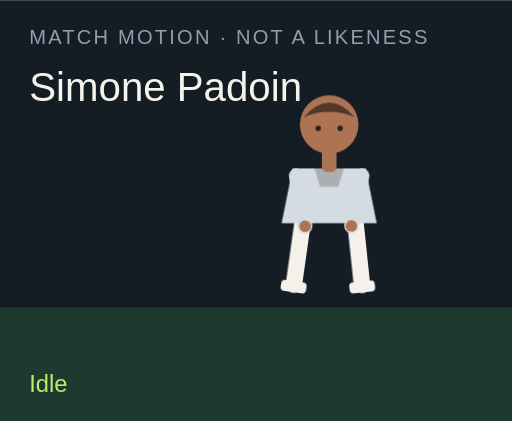
t = 0.00 s
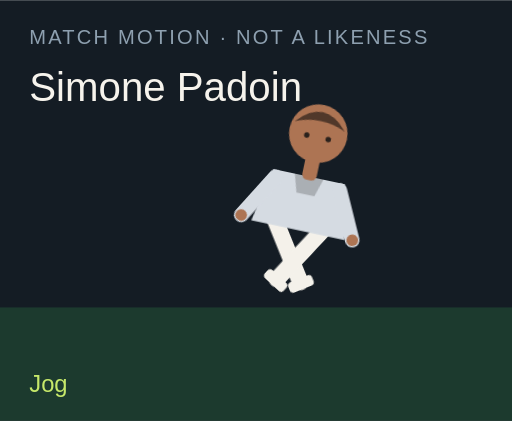
t = 1.50 s
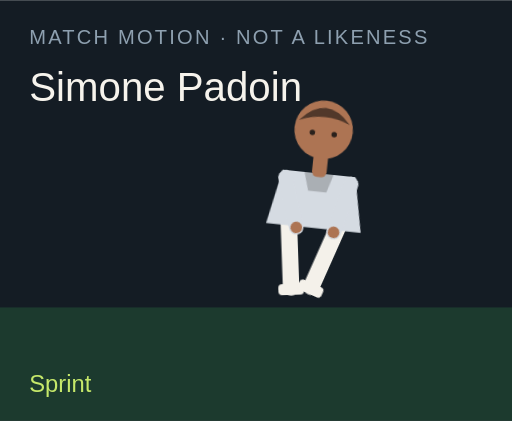
t = 3.00 s
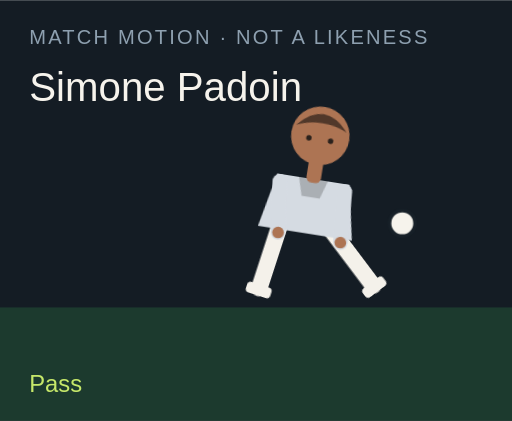
t = 4.50 s
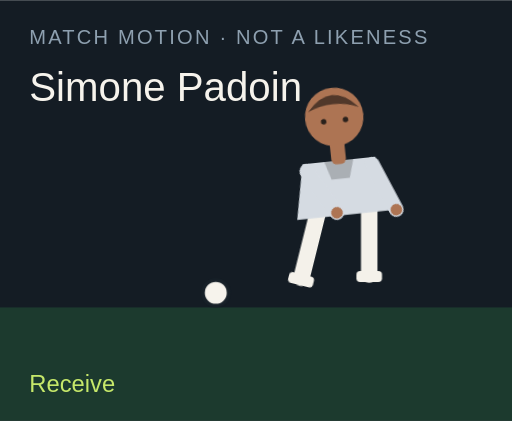
t = 6.00 s
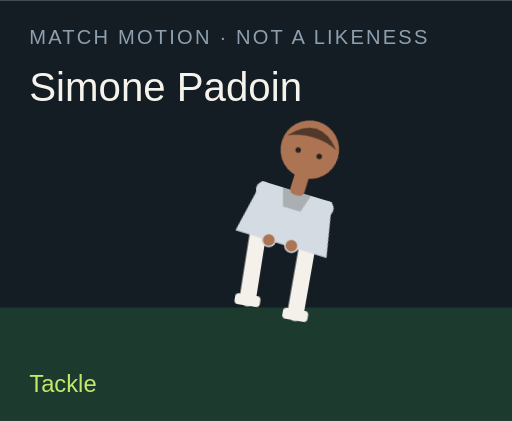
t = 7.50 s

The animated SVG that drew these frames (rendered in a browser with its animation timeline set to each time). Animation: 18 CSS @keyframes rules; one cycle of 9.00 s, repeats indefinitely.

<?xml version="1.0" encoding="UTF-8"?>
<svg xmlns="http://www.w3.org/2000/svg" viewBox="0 0 280 230" role="img">
  <style>@media (prefers-reduced-motion: reduce){animate,animateTransform{display:none}}</style>
  <rect width="280" height="230" fill="#141c24"/>
  <rect y="168" width="280" height="62" fill="#1c3a2e"/>
  <text x="16" y="24" fill="#8ea0b0" font-family="Arial,sans-serif" font-size="11" letter-spacing="1.2">MATCH MOTION · NOT A LIKENESS</text>
  <text x="16" y="55" fill="#f6f3ec" font-family="Impact,sans-serif" font-size="22">Simone Padoin</text>
  <circle r="7" fill="#f6f3ec" stroke="#172028" stroke-width="2" id="motion-37808" cx="150" cy="160" opacity="0">
    
    
    
  </circle>
  <g transform="translate(132 40)">
    <g id="motion-37830" transform="rotate(0 48 90)">
      
      <g id="motion-37832" transform="translate(0 0)">
        
        <g transform="translate(34 78)"><g id="motion-37834" transform="rotate(8)"><path d="M0 0 V38" stroke="#f4f1ea" stroke-width="9" stroke-linecap="round"/><rect x="-7" y="36" width="14" height="6" rx="2" fill="#f4f1ea"/></g></g>
        <g transform="translate(62 78)"><g id="motion-37836" transform="rotate(-6)"><path d="M0 0 V38" stroke="#f4f1ea" stroke-width="9" stroke-linecap="round"/><rect x="-7" y="36" width="14" height="6" rx="2" fill="#f4f1ea"/></g></g>
        <path d="M28 52 h40 l6 30 H22 Z" fill="#d5dbe2"/>
        <path d="M40 52 h16 l-3 10 H43 Z" fill="#000" opacity=".2"/>
        <g transform="translate(30 56)"><g id="motion-37838" transform="rotate(-10)"><path d="M0 0 V28" stroke="#d5dbe2" stroke-width="8" stroke-linecap="round"/><circle cx="0" cy="28" r="3.2" fill="#ad7453"/></g></g>
        <g transform="translate(66 56)"><g id="motion-37840" transform="rotate(12)"><path d="M0 0 V28" stroke="#d5dbe2" stroke-width="8" stroke-linecap="round"/><circle cx="0" cy="28" r="3.2" fill="#ad7453"/></g></g>
        <rect x="44" y="40" width="8" height="14" rx="3" fill="#ad7453"/>
        <circle cx="48" cy="28" r="16" fill="#ad7453"/>
        <path d="M34 24 Q48 8 62 24 Q48 18 34 24" fill="#51382a"/>
        <circle cx="42" cy="30" r="1.5" fill="#2a211c"/><circle cx="54" cy="30" r="1.5" fill="#2a211c"/>
      </g>
    </g>
  </g>
  <text x="16" y="214" fill="#c6e86a" font-family="Arial,sans-serif" font-size="13" opacity="1" id="motion-37812">Idle</text><text x="16" y="214" fill="#c6e86a" font-family="Arial,sans-serif" font-size="13" opacity="0" id="motion-37814">Jog</text><text x="16" y="214" fill="#c6e86a" font-family="Arial,sans-serif" font-size="13" opacity="0" id="motion-37816">Sprint</text><text x="16" y="214" fill="#c6e86a" font-family="Arial,sans-serif" font-size="13" opacity="0" id="motion-37818">Dribble</text><text x="16" y="214" fill="#c6e86a" font-family="Arial,sans-serif" font-size="13" opacity="0" id="motion-37820">Pass</text><text x="16" y="214" fill="#c6e86a" font-family="Arial,sans-serif" font-size="13" opacity="0" id="motion-37822">Shoot</text><text x="16" y="214" fill="#c6e86a" font-family="Arial,sans-serif" font-size="13" opacity="0" id="motion-37824">Receive</text><text x="16" y="214" fill="#c6e86a" font-family="Arial,sans-serif" font-size="13" opacity="0" id="motion-37826">Tackle</text><text x="16" y="214" fill="#c6e86a" font-family="Arial,sans-serif" font-size="13" opacity="0" id="motion-37828">Arms wide</text>
<style>@keyframes track-37809{0%{cx:150px}11.1%{cx:156px}22.2%{cx:164px}33.300000000000004%{cx:142px}44.4%{cx:190px}55.60000000000001%{cx:250px}66.7%{cx:118px}77.8%{cx:150px}88.9%{cx:150px}100%{cx:150px}}@keyframes track-37810{0%{cy:160px}11.1%{cy:158px}22.2%{cy:154px}33.300000000000004%{cy:156px}44.4%{cy:148px}55.60000000000001%{cy:96px}66.7%{cy:160px}77.8%{cy:160px}88.9%{cy:160px}100%{cy:160px}}@keyframes track-37811{0%{opacity:0}11.1%{opacity:0}22.2%{opacity:0}33.300000000000004%{opacity:1}44.4%{opacity:1}55.60000000000001%{opacity:1}66.7%{opacity:1}77.8%{opacity:0}88.9%{opacity:0}100%{opacity:0}}@keyframes track-37813{0%{opacity:1}11.1%{opacity:0}22.2%{opacity:0}33.300000000000004%{opacity:0}44.4%{opacity:0}55.60000000000001%{opacity:0}66.7%{opacity:0}77.8%{opacity:0}88.9%{opacity:0}100%{opacity:1}}@keyframes track-37815{0%{opacity:0}11.1%{opacity:1}22.2%{opacity:0}33.300000000000004%{opacity:0}44.4%{opacity:0}55.60000000000001%{opacity:0}66.7%{opacity:0}77.8%{opacity:0}88.9%{opacity:0}100%{opacity:0}}@keyframes track-37817{0%{opacity:0}11.1%{opacity:0}22.2%{opacity:1}33.300000000000004%{opacity:0}44.4%{opacity:0}55.60000000000001%{opacity:0}66.7%{opacity:0}77.8%{opacity:0}88.9%{opacity:0}100%{opacity:0}}@keyframes track-37819{0%{opacity:0}11.1%{opacity:0}22.2%{opacity:0}33.300000000000004%{opacity:1}44.4%{opacity:0}55.60000000000001%{opacity:0}66.7%{opacity:0}77.8%{opacity:0}88.9%{opacity:0}100%{opacity:0}}@keyframes track-37821{0%{opacity:0}11.1%{opacity:0}22.2%{opacity:0}33.300000000000004%{opacity:0}44.4%{opacity:1}55.60000000000001%{opacity:0}66.7%{opacity:0}77.8%{opacity:0}88.9%{opacity:0}100%{opacity:0}}@keyframes track-37823{0%{opacity:0}11.1%{opacity:0}22.2%{opacity:0}33.300000000000004%{opacity:0}44.4%{opacity:0}55.60000000000001%{opacity:1}66.7%{opacity:0}77.8%{opacity:0}88.9%{opacity:0}100%{opacity:0}}@keyframes track-37825{0%{opacity:0}11.1%{opacity:0}22.2%{opacity:0}33.300000000000004%{opacity:0}44.4%{opacity:0}55.60000000000001%{opacity:0}66.7%{opacity:1}77.8%{opacity:0}88.9%{opacity:0}100%{opacity:0}}@keyframes track-37827{0%{opacity:0}11.1%{opacity:0}22.2%{opacity:0}33.300000000000004%{opacity:0}44.4%{opacity:0}55.60000000000001%{opacity:0}66.7%{opacity:0}77.8%{opacity:1}88.9%{opacity:0}100%{opacity:0}}@keyframes track-37829{0%{opacity:0}11.1%{opacity:0}22.2%{opacity:0}33.300000000000004%{opacity:0}44.4%{opacity:0}55.60000000000001%{opacity:0}66.7%{opacity:0}77.8%{opacity:0}88.9%{opacity:1}100%{opacity:0}}@keyframes track-37831{0%{transform:rotate(0deg)}11.1%{transform:rotate(8deg)}22.2%{transform:rotate(16deg)}33.300000000000004%{transform:rotate(6deg)}44.4%{transform:rotate(4deg)}55.60000000000001%{transform:rotate(14deg)}66.7%{transform:rotate(-6deg)}77.8%{transform:rotate(34deg)}88.9%{transform:rotate(0deg)}100%{transform:rotate(0deg)}}@keyframes track-37833{0%{transform:translate(0px,0px)}11.1%{transform:translate(0px,-3px)}22.2%{transform:translate(0px,-6px)}33.300000000000004%{transform:translate(0px,-2px)}44.4%{transform:translate(0px,2px)}55.60000000000001%{transform:translate(0px,-4px)}66.7%{transform:translate(0px,1px)}77.8%{transform:translate(0px,10px)}88.9%{transform:translate(0px,-8px)}100%{transform:translate(0px,0px)}}@keyframes track-37835{0%{transform:rotate(8deg)}11.1%{transform:rotate(-26deg)}22.2%{transform:rotate(-42deg)}33.300000000000004%{transform:rotate(-8deg)}44.4%{transform:rotate(6deg)}55.60000000000001%{transform:rotate(12deg)}66.7%{transform:rotate(20deg)}77.8%{transform:rotate(-8deg)}88.9%{transform:rotate(-8deg)}100%{transform:rotate(8deg)}}@keyframes track-37837{0%{transform:rotate(-6deg)}11.1%{transform:rotate(24deg)}22.2%{transform:rotate(38deg)}33.300000000000004%{transform:rotate(18deg)}44.4%{transform:rotate(-38deg)}55.60000000000001%{transform:rotate(-54deg)}66.7%{transform:rotate(6deg)}77.8%{transform:rotate(-22deg)}88.9%{transform:rotate(8deg)}100%{transform:rotate(-6deg)}}@keyframes track-37839{0%{transform:rotate(-10deg)}11.1%{transform:rotate(24deg)}22.2%{transform:rotate(36deg)}33.300000000000004%{transform:rotate(-18deg)}44.4%{transform:rotate(10deg)}55.60000000000001%{transform:rotate(-24deg)}66.7%{transform:rotate(-30deg)}77.8%{transform:rotate(12deg)}88.9%{transform:rotate(-58deg)}100%{transform:rotate(-10deg)}}@keyframes track-37841{0%{transform:rotate(12deg)}11.1%{transform:rotate(-20deg)}22.2%{transform:rotate(-32deg)}33.300000000000004%{transform:rotate(14deg)}44.4%{transform:rotate(-26deg)}55.60000000000001%{transform:rotate(18deg)}66.7%{transform:rotate(-22deg)}77.8%{transform:rotate(-6deg)}88.9%{transform:rotate(58deg)}100%{transform:rotate(12deg)}}@media(prefers-reduced-motion:no-preference){#motion-37808{animation:track-37809 9s linear infinite both,track-37810 9s linear infinite both,track-37811 9s steps(1,end) infinite both}#motion-37812{animation:track-37813 9s steps(1,end) infinite both}#motion-37814{animation:track-37815 9s steps(1,end) infinite both}#motion-37816{animation:track-37817 9s steps(1,end) infinite both}#motion-37818{animation:track-37819 9s steps(1,end) infinite both}#motion-37820{animation:track-37821 9s steps(1,end) infinite both}#motion-37822{animation:track-37823 9s steps(1,end) infinite both}#motion-37824{animation:track-37825 9s steps(1,end) infinite both}#motion-37826{animation:track-37827 9s steps(1,end) infinite both}#motion-37828{animation:track-37829 9s steps(1,end) infinite both}#motion-37830{animation:track-37831 9s linear infinite both}#motion-37832{animation:track-37833 9s linear infinite both}#motion-37834{animation:track-37835 9s linear infinite both}#motion-37836{animation:track-37837 9s linear infinite both}#motion-37838{animation:track-37839 9s linear infinite both}#motion-37840{animation:track-37841 9s linear infinite both}}</style></svg>
